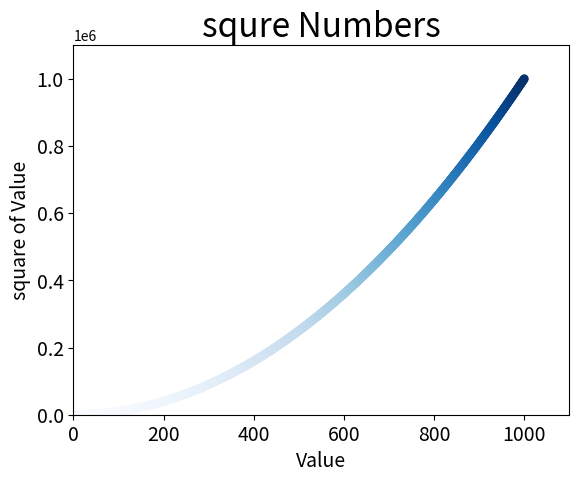

Generate this figure with matplotlib:
import matplotlib.pyplot as plt

"""x_values = [1, 2, 3, 4, 5]
y_values = [1, 4, 9, 16, 25]
plt.scatter(x_values, y_values, s=100)"""
x_values = list(range(1,1001))
y_values = [x**2 for x in x_values]
plt.scatter(x_values,y_values, c=y_values, cmap=plt.cm.Blues,edgecolor='none',s=40)
#设置图标标题并给坐标轴加上标签
plt.title("squre Numbers",fontsize=24)
plt.xlabel("Value",fontsize=14)
plt.ylabel("square of Value",fontsize=14)
#设置刻度标记的大小
plt.tick_params(axis='both',which='major',labelsize=14)

#设置每个坐标轴的取值范围
plt.axis([0,1100,0,1100000])
#将生成的图标保存到当前文档目录下
"""plt.savefig('squares_plot.png',bbox_inches='tight')"""
plt.show()
